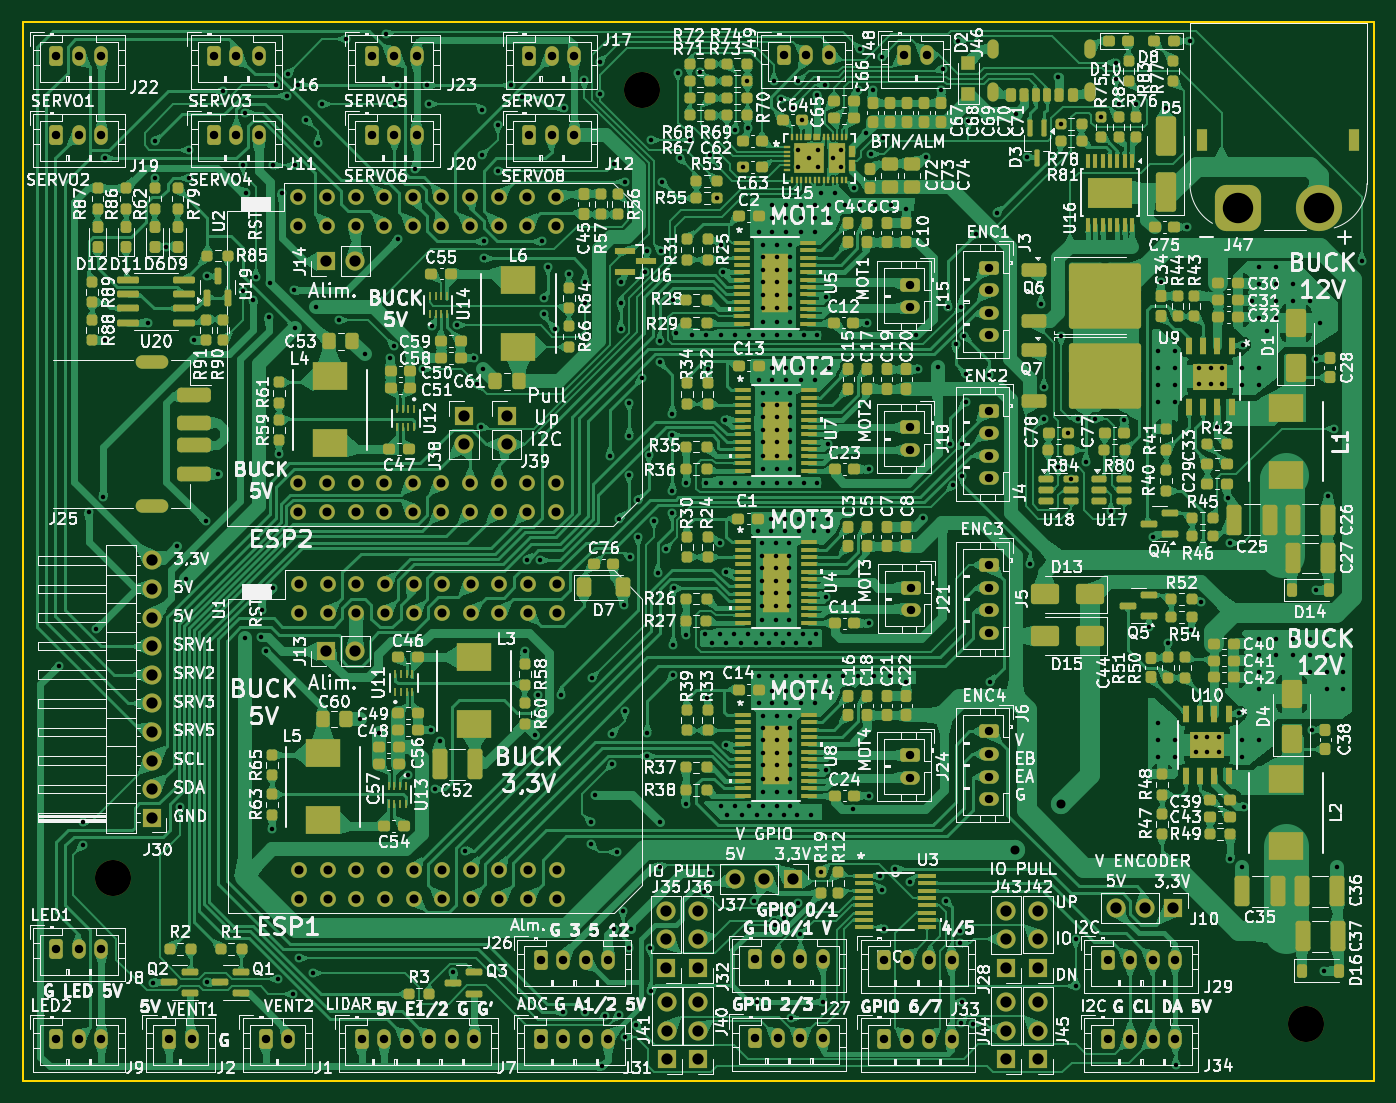
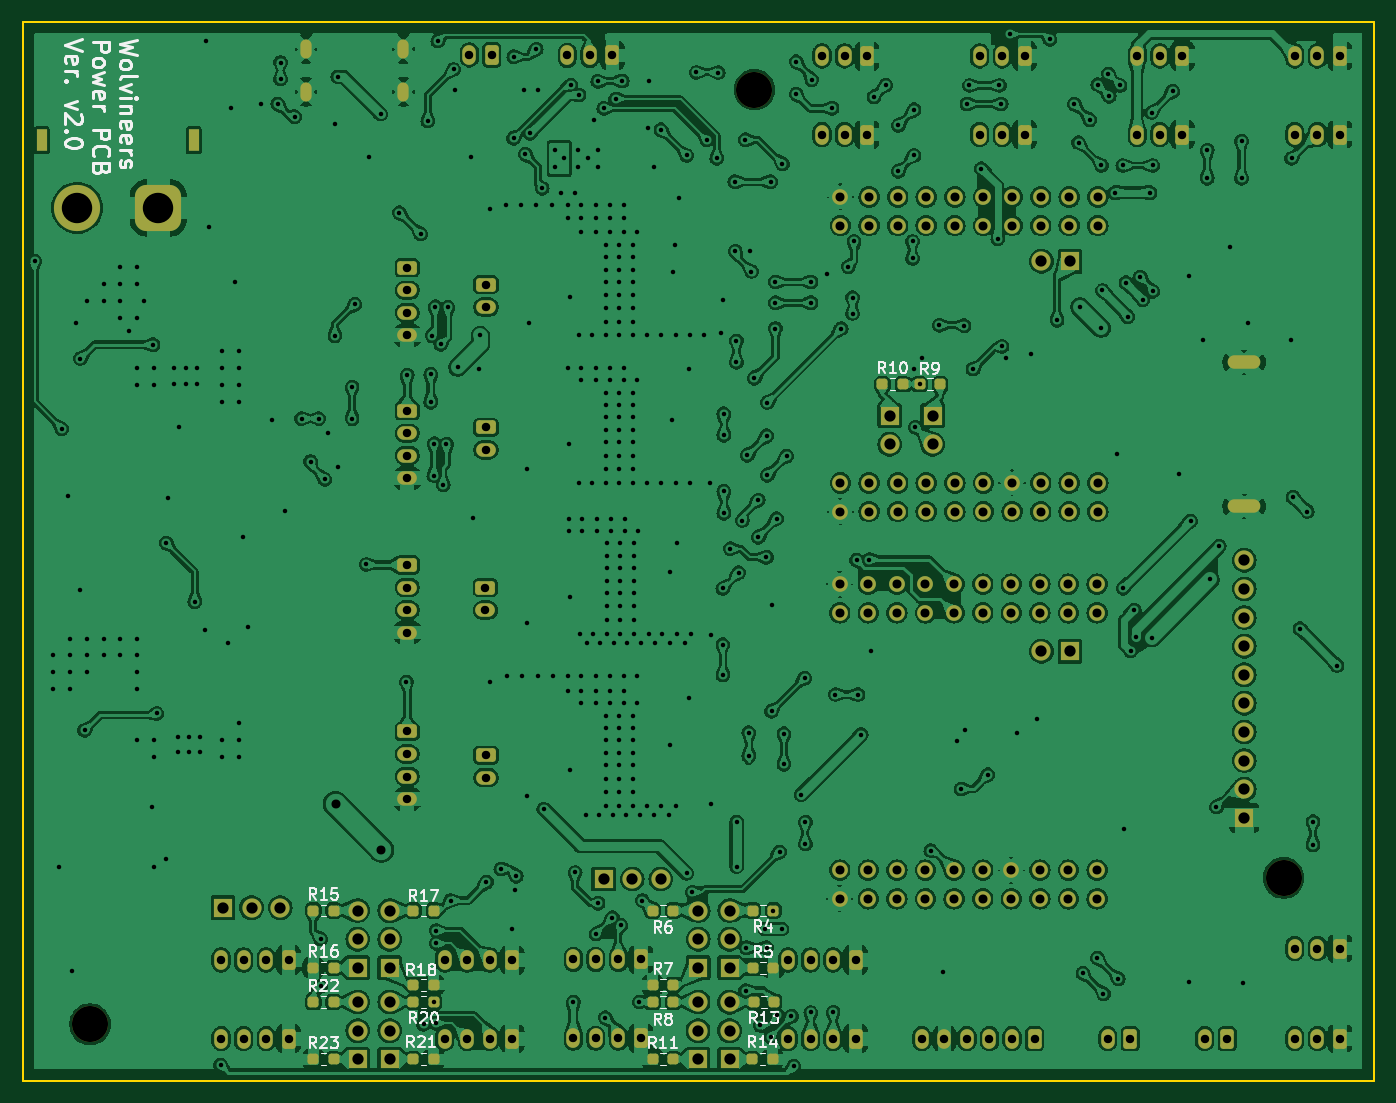
Circuit board: 11 layer files. Board 120.0 x 94.0 mm.
- bottom_copper: Aurelia-robotics-PCB-B_Cu.gbl (807627 bytes)
- bottom_mask: Aurelia-robotics-PCB-B_Mask.gbs (9399 bytes)
- paste: Aurelia-robotics-PCB-B_Paste.gbp (2246 bytes)
- bottom_silk: Aurelia-robotics-PCB-B_Silkscreen.gbo (50367 bytes)
- outline: Aurelia-robotics-PCB-Edge_Cuts.gm1 (659 bytes)
- top_copper: Aurelia-robotics-PCB-F_Cu.gtl (719499 bytes)
- top_mask: Aurelia-robotics-PCB-F_Mask.gts (29202 bytes)
- paste: Aurelia-robotics-PCB-F_Paste.gtp (24858 bytes)
- top_silk: Aurelia-robotics-PCB-F_Silkscreen.gto (682838 bytes)
- drill: Aurelia-robotics-PCB-NPTH.drl (377 bytes)
- drill: Aurelia-robotics-PCB-PTH.drl (13292 bytes)

=== bottom_copper: Aurelia-robotics-PCB-B_Cu.gbl (807627 bytes, source omitted) ===
=== bottom_mask: Aurelia-robotics-PCB-B_Mask.gbs (9399 bytes, source omitted) ===
=== paste: Aurelia-robotics-PCB-B_Paste.gbp (2246 bytes, source withheld) ===
=== bottom_silk: Aurelia-robotics-PCB-B_Silkscreen.gbo (50367 bytes, source omitted) ===
=== outline: Aurelia-robotics-PCB-Edge_Cuts.gm1 ===
G04 #@! TF.GenerationSoftware,KiCad,Pcbnew,8.0.5*
G04 #@! TF.CreationDate,2024-10-28T15:03:55+01:00*
G04 #@! TF.ProjectId,Aurelia-robotics-PCB,41757265-6c69-4612-9d72-6f626f746963,rev?*
G04 #@! TF.SameCoordinates,Original*
G04 #@! TF.FileFunction,Profile,NP*
%FSLAX46Y46*%
G04 Gerber Fmt 4.6, Leading zero omitted, Abs format (unit mm)*
G04 Created by KiCad (PCBNEW 8.0.5) date 2024-10-28 15:03:55*
%MOMM*%
%LPD*%
G01*
G04 APERTURE LIST*
G04 #@! TA.AperFunction,Profile*
%ADD10C,0.150000*%
G04 #@! TD*
G04 APERTURE END LIST*
D10*
X67000000Y-26000000D02*
X187000000Y-26000000D01*
X187000000Y-120000000D01*
X67000000Y-120000000D01*
X67000000Y-26000000D01*
M02*

=== top_copper: Aurelia-robotics-PCB-F_Cu.gtl (719499 bytes, source omitted) ===
=== top_mask: Aurelia-robotics-PCB-F_Mask.gts (29202 bytes, source omitted) ===
=== paste: Aurelia-robotics-PCB-F_Paste.gtp (24858 bytes, source omitted) ===
=== top_silk: Aurelia-robotics-PCB-F_Silkscreen.gto (682838 bytes, source omitted) ===
=== drill: Aurelia-robotics-PCB-NPTH.drl ===
M48
; DRILL file {KiCad 8.0.5} date 2024-10-28T15:03:58+0100
; FORMAT={-:-/ absolute / inch / decimal}
; #@! TF.CreationDate,2024-10-28T15:03:58+01:00
; #@! TF.GenerationSoftware,Kicad,Pcbnew,8.0.5
; #@! TF.FileFunction,NonPlated,1,2,NPTH
FMAT,2
INCH
; #@! TA.AperFunction,NonPlated,NPTH,ComponentDrill
T1C0.1260
%
G90
G05
T1
X2.9528Y-4.0157
X4.8031Y-1.2598
X7.126Y-4.5276
M30

=== drill: Aurelia-robotics-PCB-PTH.drl (13292 bytes, source omitted) ===
